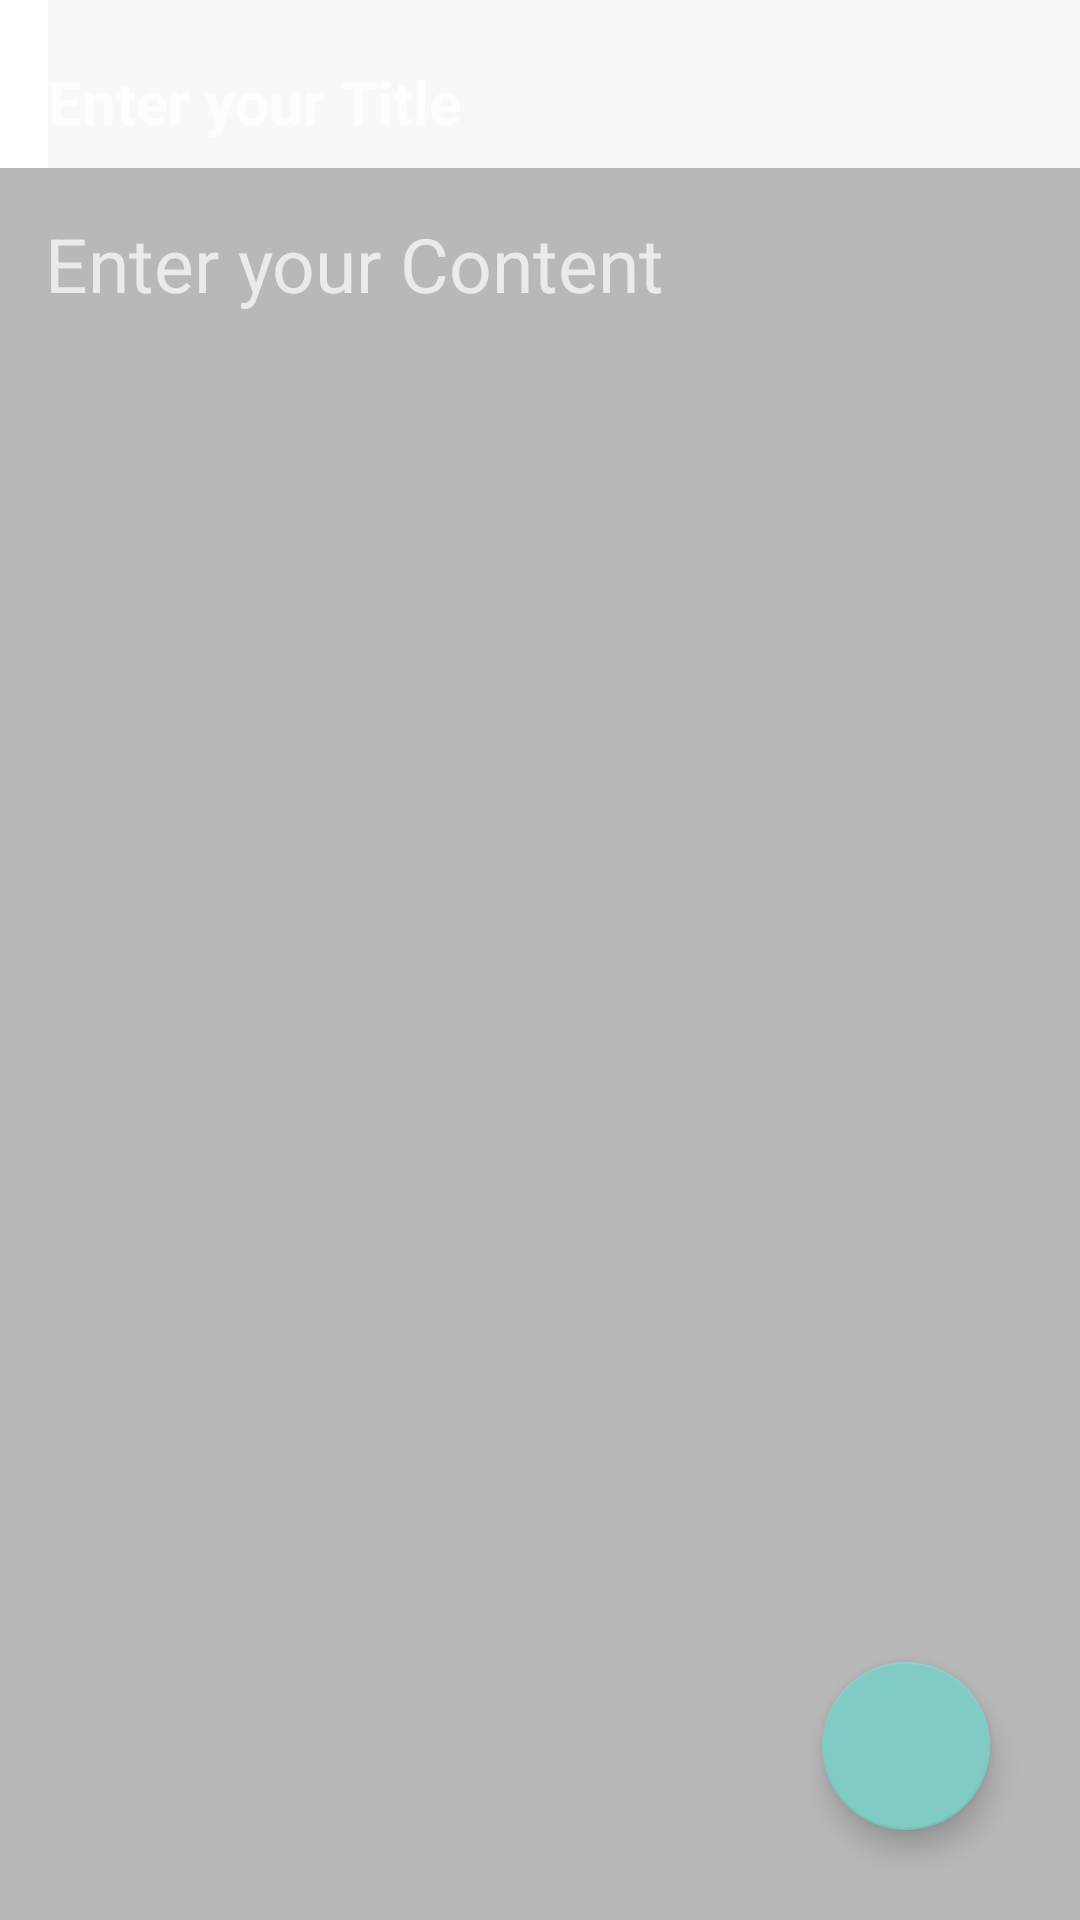

Produce the Android XML layout that renders to this screen, including the resource entries it uses.
<!-- AndroidManifest.xml: application theme Theme.AppCompat -->
<!-- res/layout/activity_createnote.xml -->
<?xml version="1.0" encoding="utf-8"?>

<RelativeLayout xmlns:android="http://schemas.android.com/apk/res/android"
    xmlns:app="http://schemas.android.com/apk/res-auto"
    xmlns:tools="http://schemas.android.com/tools"
    android:layout_width="match_parent"
    android:layout_height="match_parent"
    tools:context="com.example.safeapp.createnote">


    <androidx.appcompat.widget.Toolbar
        android:id="@+id/toolbarofcreatenote"
        android:layout_width="match_parent"
        android:layout_height="?attr/actionBarSize"
        android:background="#FFFFFF">


        <EditText
            android:id="@+id/createtitleofnote"
            android:layout_width="match_parent"
            android:layout_height="match_parent"
            android:background="#F8F8F8"
            android:hint="Enter your Title"
            android:paddingTop="12dp"
            android:textColor="@color/black"
            android:textSize="20sp"
            android:textStyle="bold" />

    </androidx.appcompat.widget.Toolbar>

    <EditText
        android:id="@+id/createcontentofnote"
        android:layout_width="match_parent"
        android:layout_height="match_parent"
        android:layout_below="@id/toolbarofcreatenote"
        android:background="#B8B8B8"
        android:gravity="top|left"
        android:hint="Enter your Content"
        android:padding="15dp"
        android:textColor="@color/black"
        android:textSize="25sp">

    </EditText>


    <com.google.android.material.floatingactionbutton.FloatingActionButton

        android:id="@+id/savenote"
        android:layout_width="wrap_content"
        android:layout_height="wrap_content"
        android:layout_alignParentRight="true"
        android:layout_alignParentBottom="true"
        android:layout_gravity="bottom|end"
        android:layout_marginRight="30dp"
        android:layout_marginBottom="30dp"
        android:background="#A1F4FB"
        android:src="@drawable/save"
        app:maxImageSize="56dp"

        >

    </com.google.android.material.floatingactionbutton.FloatingActionButton>

    <ProgressBar
        android:layout_width="wrap_content"
        android:layout_height="wrap_content"
        android:layout_centerInParent="true"
        android:visibility="invisible"
        android:id="@+id/progressbarofcreatenote"
        android:layout_marginTop="10dp">

    </ProgressBar>

</RelativeLayout>
<!-- resources referenced by this layout -->
<resources>

  <!-- not gathered from this repository: default colours our renderer supplied (Android Studio template values) -->
  <color name="black">#FF000000</color>
</resources>
